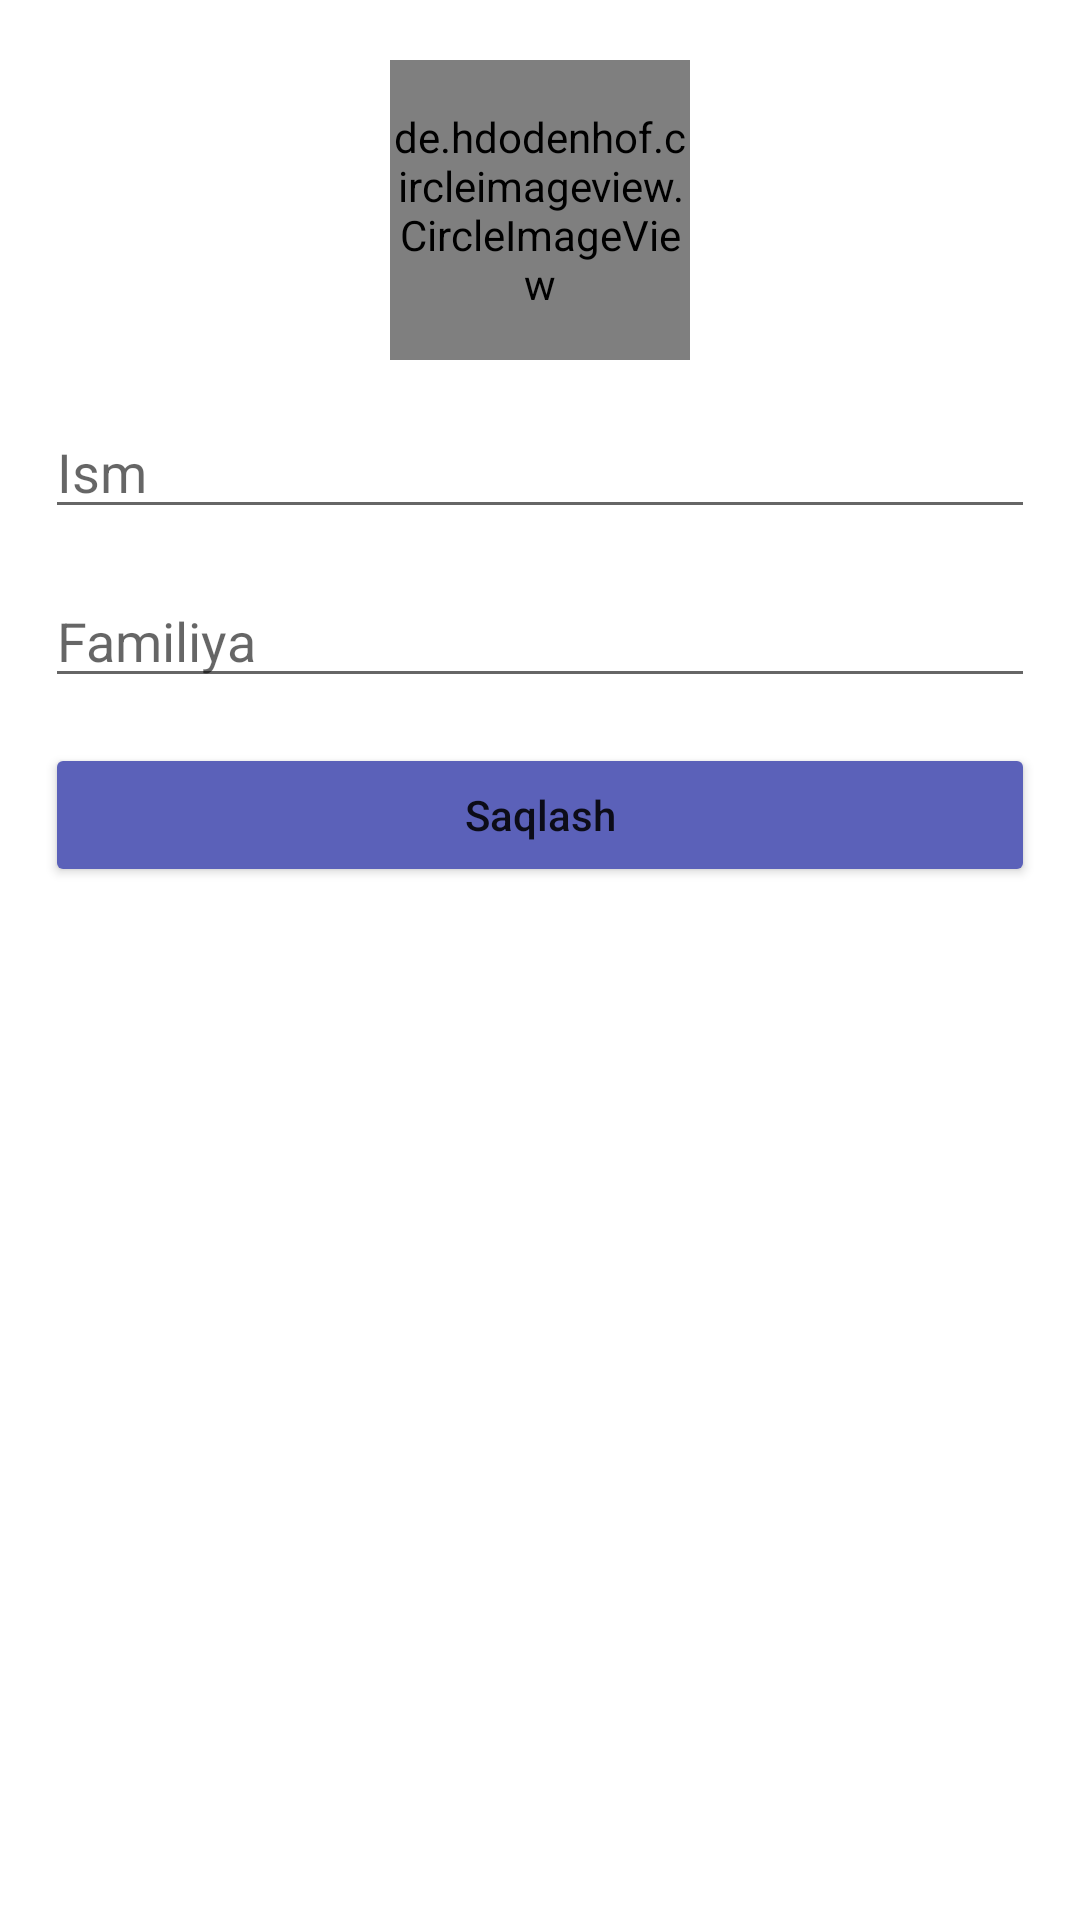

Produce the Android XML layout that renders to this screen, including the resource entries it uses.
<!-- AndroidManifest.xml: application theme Theme.Messanger -->
<!-- res/layout/editprofildialog.xml -->
<?xml version="1.0" encoding="utf-8"?>
<androidx.constraintlayout.widget.ConstraintLayout xmlns:android="http://schemas.android.com/apk/res/android"
    xmlns:tools="http://schemas.android.com/tools"
    android:layout_width="match_parent"
    android:layout_height="wrap_content"
    xmlns:app="http://schemas.android.com/apk/res-auto">
    <de.hdodenhof.circleimageview.CircleImageView
        android:layout_width="100dp"
        android:layout_height="100dp"
        app:layout_constraintTop_toTopOf="parent"
        app:layout_constraintLeft_toLeftOf="parent"
        app:layout_constraintRight_toRightOf="parent"
        android:src="@drawable/putimage"
        android:layout_margin="20dp"
        android:id="@+id/image"/>
    <EditText
        android:layout_width="match_parent"
        android:layout_height="wrap_content"
        app:layout_constraintTop_toBottomOf="@id/image"
        android:layout_margin="15dp"
        android:hint="Ism"
        android:textColor="@color/black"
        android:textSize="18sp"
        android:id="@+id/firstname"/>
    <EditText
        android:layout_width="match_parent"
        android:layout_height="wrap_content"
        app:layout_constraintTop_toBottomOf="@id/firstname"
        android:layout_margin="15dp"
        android:hint="Familiya"
        android:textColor="@color/black"
        android:textSize="18sp"
        android:id="@+id/lastname"/>

    <Button
        android:layout_width="match_parent"
        android:layout_height="wrap_content"
        android:layout_margin="15dp"
        app:layout_constraintTop_toBottomOf="@id/lastname"
        android:text="Saqlash"
        android:textAllCaps="false"
        android:padding="10dp"
        android:backgroundTint="#5B61B9"
        android:id="@+id/save"/>







</androidx.constraintlayout.widget.ConstraintLayout>
<!-- resources referenced by this layout -->
<resources>
  <style name="Theme.Messanger" parent="Theme.MaterialComponents.DayNight.NoActionBar">
          
          <item name="colorPrimary">#5B61B9</item>
          <item name="colorPrimaryVariant">#5B61B9</item>
          <item name="colorOnPrimary">@color/white</item>
          
          <item name="colorSecondary">#5B61B9</item>
          <item name="colorSecondaryVariant">#5B61B9</item>
          <item name="colorOnSecondary">@color/black</item>
          
          <item name="android:statusBarColor" tools:targetApi="l">?attr/colorPrimaryVariant</item>
          
      </style>
  <!-- not gathered from this repository: default colours our renderer supplied (Android Studio template values) -->
  <color name="black">#FF000000</color>
  <color name="white">#FFFFFFFF</color>
</resources>
